Image classification data set "Data" (Mangalyze/Mangalyze_Model on GitHub). Class labels (8): anthracnose, bacterial canker, cutting weevil, die back, gall midge, healthy, powdery mildew, sooty mould.

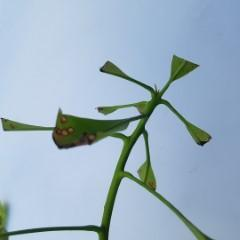
Label: cutting weevil

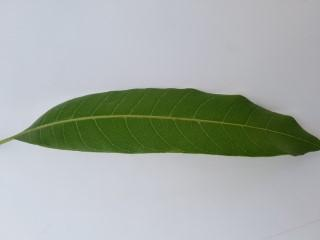
Label: healthy

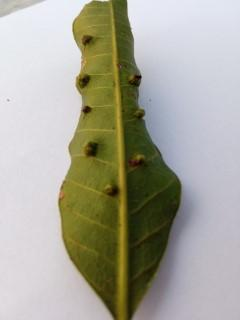
Label: gall midge

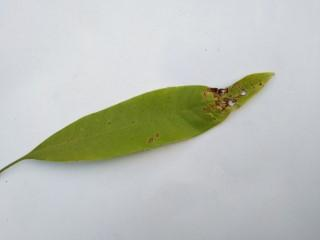
Label: anthracnose

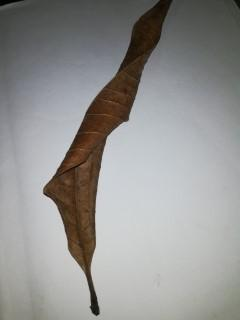
Label: die back

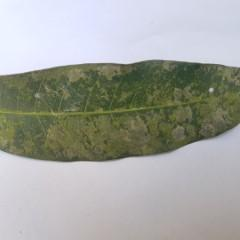
Label: powdery mildew
